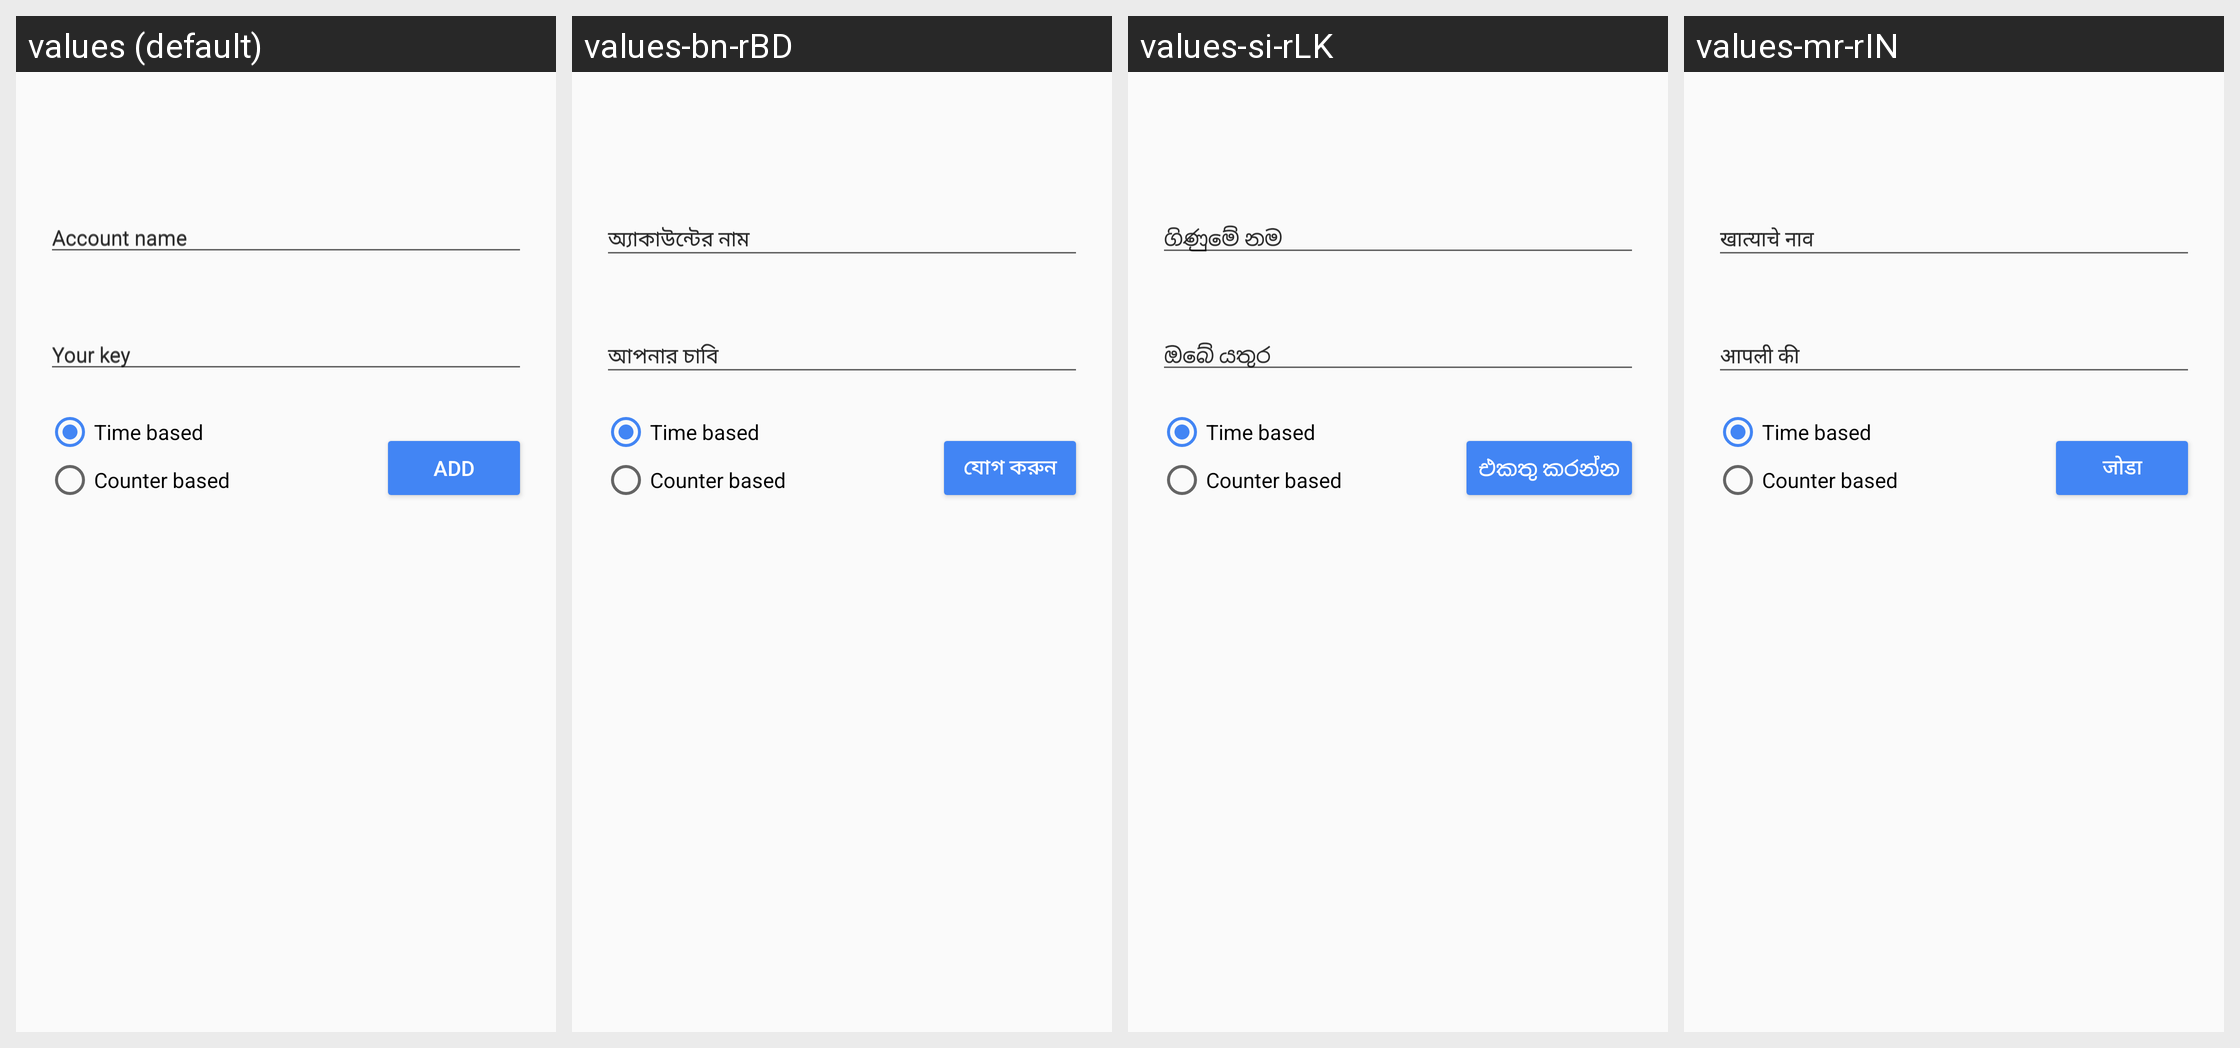

The Android screen above is rendered under several locales of the same app. Produce the string resources it draws, with the default and per-locale values.
Android screen res/layout/enter_key.xml rendered under 4 locales, left to right: values (default), values-bn-rBD, values-si-rLK, values-mr-rIN. Device: Nexus 5 (rendered at 1080×1920; each locale shown at half size, 540×960, under a caption strip naming it); theme AuthenticatorTheme.NoActionBar.
Other locales in the repository, not shown: values-af, values-am, values-ar, values-az-rAZ, values-be-rBY, values-bg, values-bs-rBA, values-ca, values-cs, values-da, values-de, values-el, values-en-rAU, values-en-rGB, values-en-rIN, values-es, values-es-rUS, values-et-rEE, values-eu-rES, values-fa, values-fi, values-fr, values-fr-rCA, values-gl-rES, values-gu-rIN, values-hi, values-hr, values-hu, values-hy-rAM, values-in, values-is-rIS, values-it, values-iw, values-ja, values-ka-rGE, values-kk-rKZ, values-km-rKH, values-kn-rIN, values-ko, values-ky-rKG, values-lo-rLA, values-lt, values-lv, values-mk-rMK, values-ml-rIN, values-mn-rMN, values-ms, values-ms-rMY, values-my-rMM, values-nb, values-ne-rNP, values-nl, values-pa-rIN, values-pl, values-pt, values-pt-rPT, values-ro, values-ru, values-sk, values-sl, values-sq-rAL, values-sr, values-sv, values-sw, values-ta-rIN, values-te-rIN, values-th, values-tl, values-tr, values-uk, values-ur-rPK, values-uz-rUZ, values-vi, values-zh-rCN, values-zh-rHK, values-zh-rTW, values-zu.
Strings drawn on this screen, with the default value and each locale's value (text and hints the layout hard-codes, and strings that could not be matched under every locale, appear in the picture but are not listed):

enter_account_label
  values: Account name
  values-bn-rBD: অ্যাকাউন্টের নাম
  values-si-rLK: ගිණුමේ නම
  values-mr-rIN: खात्याचे नाव

enter_key_hint
  values: Your key
  values-bn-rBD: আপনার চাবি
  values-si-rLK: ඔබේ යතුර
  values-mr-rIN: आपली की

enter_key_page_add_button
  values: Add
  values-bn-rBD: যোগ করুন
  values-si-rLK: එකතු කරන්න
  values-mr-rIN: जोडा
